Labelled photos from "deep_learn", an image-classification folder in jsnagai/Automated-Stomata-Classification-and-Detection-in-Microscope-Images-of-Maize-Cultivars. The possible labels are: erro, stoma.

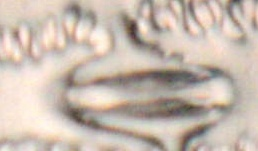
Label: stoma

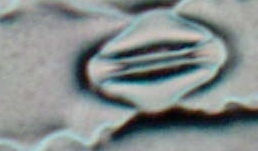
Label: stoma

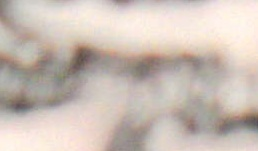
Label: erro

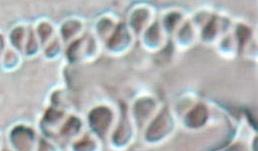
Label: erro

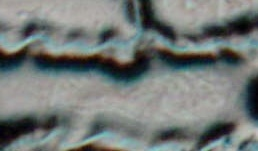
Label: erro

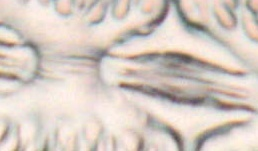
Label: stoma
